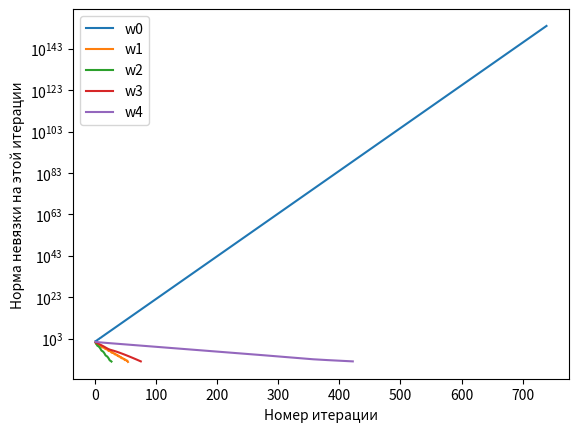

This chart was generated by the following Python code:
import matplotlib.pyplot as plt
import numpy as np
import time

# Лабораторная №3, Вариант №5, Задание №2, Матрица №5
# Задание №2. Метод релаксации 1
# Дана матрица A (указана в варианте, см. список 1 ниже).
# 1. Написать программу, которая решает СЛАУ Ax = b методом релаксации (в качестве вектора b взять вектор,
# соответствующий какому-нибуь заданному значению x). Экспериментально подобрать значение параметра w, при котором
# итерационный процесс сходится w1), а также значение, при котором он расходится (w0).
# 2. Путем теоретического анализа подтвердить сходимость и расходимость.
# 3. Построить логарифмическую диаграмму сходимости (совмещенную) для w = w0, w1, w = 1 и еще двух любых значений от 0
# до 2.

# Номер итерационного процесса
ProcessNum = 1

# Требуемая точность (для итераций)
Epsilon = 0.00000001

# Размерность матрицы
N = 3

# Заданная матрица A
A = np.array([[-1., 1., -1.],
              [-1., 4., -2.],
              [2., -3., 5.]])

# Возьмём начальное приближение (0, 0, 0):
X0 = np.array([0., 0., 0.])

# В качестве вектора-ответа возьмём вектор (7, 7, 7), тогда вектор b = A*(7, 7, 7) будет таким:
b = np.array([-7., 7., 28.])

# Значения w для экспериментов (w0 - не сходится, w1 - сходится, w2 - единица, w3 и w4 - любые от 0 до 2)
w0 = 2.5
w1 = 1.5
w2 = 1.0
w3 = 0.5
w4 = 0.1

#  Посчитать норму невязки || A*X = b || --> min
def ResidualRate(X):
    AX = np.dot(A, X)  # A*X
    AX_b = AX - b  # A*X - b
    return np.linalg.norm(AX_b)  # || A*X - b ||

# Решение СЛАУ методом релаксации
def RelaxationMethod(w, ResRateArr):
    print("\n█████████████████████████████████████████████████████████████████████████████████████████\n")

    global ProcessNum
    print("ПРОЦЕСС №", ProcessNum, "\n")
    ProcessNum += 1

    StartTime = time.time()

    print("Заданная точность Epsilon =", Epsilon, "\n")
    print("Начальное приближение X0 =", X0, "\n")
    print("Параметр релаксации w =", w, "\n")

    L = np.tril(A, k=-1)  # Нижнетреугольная матрица (на диагонали нужны нолики)

    R = np.triu(A, k=1)  # Верхнетреугольная матрица (на диагонали нужны нолики))

    D = np.diag(np.diag(A))  # Диагональная матрица (со всеми нулями, т.к. это удобнее для последующего умножения)

    ObrD = np.linalg.inv(D)  # Матрица D^(-1), обратная матрице D

    UnitMatrix = np.eye(N)  # Единичная матрица размера NxN

    # B(w) = (I + w*D^(-1)*L)^(-1)*((1 - w)*I - w*D^(-1)*R)
    I_wOBrDL_Obr = np.linalg.inv(UnitMatrix + w*np.dot(ObrD, L))  # 1) (I + wD^(-1)L)^(-1)
    I_1_w_wObrDR = (1 - w)*UnitMatrix - w*np.dot(ObrD, R)  # 2) (1-w)I - wD^(-1)R

    B = np.dot(I_wOBrDL_Obr, I_1_w_wObrDR)  # B(w) = (I + w*D^(-1)*L)^(-1)*((1 - w)*I - w*D^(-1)*R)
    print("B = (I + wD^(-1)L)^(-1)*((1-w)I - wD^(-1)R)\n\nB =\n", B, "\n")

    NormI_wObrDL_Obr = np.linalg.norm(I_wOBrDL_Obr)  # Норма первой части
    print("1) Norm((I + wD^(-1)L)^(-1)) =", NormI_wObrDL_Obr, "\n")
    NormI_1_w_wObrDR = np.linalg.norm(I_1_w_wObrDR)  # Норма второй части
    print("2) Norm((1-w)I - wD^(-1)R) =", NormI_1_w_wObrDR, "\n")

    BothPartsMult = NormI_wObrDL_Obr*NormI_1_w_wObrDR  # Произведение обоих частей

    if BothPartsMult < 1.:  # Если произведение норм двух частей < 1, то
        print("Произведение норм двух частей =", BothPartsMult, "< 1.0 => процесс сходится.\n")
    else:
        print("Произведение норм двух частей =", BothPartsMult, ">= 1.0, требуются дальнейшие исследования...\n")

        NormB = np.linalg.norm(B)  # Норма матрицы B
        print("Norm(B) = Norm((I + wD^(-1)L)^(-1)*((1-w)I - wD^(-1)R)) =", NormB, "\n")

        if NormB < 1.:  # Если норма самой матрицы B < 1, то
            print("Норма матрицы B =", NormB, "< 1.0 => процесс сходится.\n")
        else:
            print("Норма матрицы B =", NormB, ">= 1.0, требуются дальнейшие исследования...\n")

            EigenValuesB = np.linalg.eigvals(B)  # Вектор, хранящий в себе собственные значения матрицы B
            print("Собственные значения матрицы B:\n", EigenValuesB, "\n")
            MaxEigenValueB = 0.
            for i in range(EigenValuesB.size):
                if abs(EigenValuesB[i]) > MaxEigenValueB:
                    MaxEigenValueB = abs(EigenValuesB[i])
            print("Наибольшее по модулю из собственных значений матрицы B =", MaxEigenValueB, "\n")

            if MaxEigenValueB < 1.:  # Если максимальное по модулю собственное значение матрицы < 1, то
                print("Наибольшее по модулю собственное значение матрицы B =", MaxEigenValueB, "< 1.0 => процесс сходится.\n")
            else:
                print("Наибольшее по модулю собственное значение матриц =", MaxEigenValueB, ">= 1.0 => процесс расходится.\n")

    print("Процесс начал вычислительные итерации...\n")

    # x_k+1_i = (1 - w)*x_k_i + (w / a_ii)*(b_i - Sum_i-1_j=1_(a_ij*x_k+1+j) - Sum_n_j=i+1_(a_ij*x_k_j))
    Xk = X0  # Вектор Xk - нужен для нахождения вектора Xk+1 в последующих итерациях
    Xk_1 = np.zeros(N)  # Вектор Xk+1 - следующий вектор-ответ
    IterationsAmount = 0  # Количество итераций
    CurrResRate = ResidualRate(Xk)  # Текущая невязка
    while CurrResRate > Epsilon:
        IterationsAmount += 1  # На каждой итерации приплюсовываем единицу к счетчику итераций
        for i in range(N):
            FirstSum = 0
            for j in range(i):
                FirstSum += (A[i, j] * Xk_1[j])

            SecondSum = 0
            for j in range(i + 1, N):
                SecondSum += (A[i, j] * Xk[j])

            Xk_1[i] = (1 - w) * Xk[i] + (w / A[i, i]) * (b[i] - FirstSum - SecondSum)

        Xk = Xk_1  # Говорим, что вектор Xk+1 в следующей итерации будет просто Xk
        CurrResRate = ResidualRate(Xk)  # Текущая невязка
        ResRateArr.append(CurrResRate)  # Добавляем текущую невязку в список невязок для графика

    print("После", IterationsAmount, "итерации был подобран X =", Xk, "\n")

    print("Общее время работы процесса: %s seconds" % (time.time() - StartTime), "\n")

    return IterationsAmount  # По завершении процесса возвращаем количество итераций, которое нам понадобилось


print("\nМатрица A =\n", A, "\n")
print("Вектор b =\n", b)
# Значения t, в которых будем хранить времена работы всех процессов
ResRateArr1 = []  # Список ординат (норм невязки на разных итерациях) для графика 1-ого процесса
IterAmount1 = RelaxationMethod(w0, ResRateArr1)
IterArr1 = np.arange(1, IterAmount1 + 1)  # Массив абсцисс (количества итераций) для графика 1-ого процесса
ResRateArr2 = []  # Список ординат (норм невязки на разных итерациях) для графика 2-ого процесса
IterAmount2 = RelaxationMethod(w1, ResRateArr2)
IterArr2 = np.arange(1, IterAmount2 + 1)  # Массив абсцисс (количества итераций) для графика 2-ого процесса
ResRateArr3 = []  # Список ординат (норм невязки на разных итерациях) для графика 3-его процесса
IterAmount3 = RelaxationMethod(w2, ResRateArr3)
IterArr3 = np.arange(1, IterAmount3 + 1)  # Массив абсцисс (количества итераций) для графика 3-его процесса
ResRateArr4 = []  # Список ординат (норм невязки на разных итерациях) для графика 3-его процесса
IterAmount4 = RelaxationMethod(w3, ResRateArr4)
IterArr4 = np.arange(1, IterAmount4 + 1)  # Массив абсцисс (количества итераций) для графика 4-ого процесса
ResRateArr5 = []  # Список ординат (норм невязки на разных итерациях) для графика 5-ого процесса
IterAmount5 = RelaxationMethod(w4, ResRateArr5)
IterArr5 = np.arange(1, IterAmount5 + 1)  # Массив абсцисс (количества итераций) для графика 5-ого процесса
plt.semilogy(IterArr1, ResRateArr1, label='w0')
plt.semilogy(IterArr2, ResRateArr2, label='w1')
plt.semilogy(IterArr3, ResRateArr3, label='w2')
plt.semilogy(IterArr4, ResRateArr4, label='w3')
plt.semilogy(IterArr5, ResRateArr5, label='w4')
plt.xlabel("Номер итерации")
plt.ylabel("Норма невязки на этой итерации")
plt.legend()
plt.show()